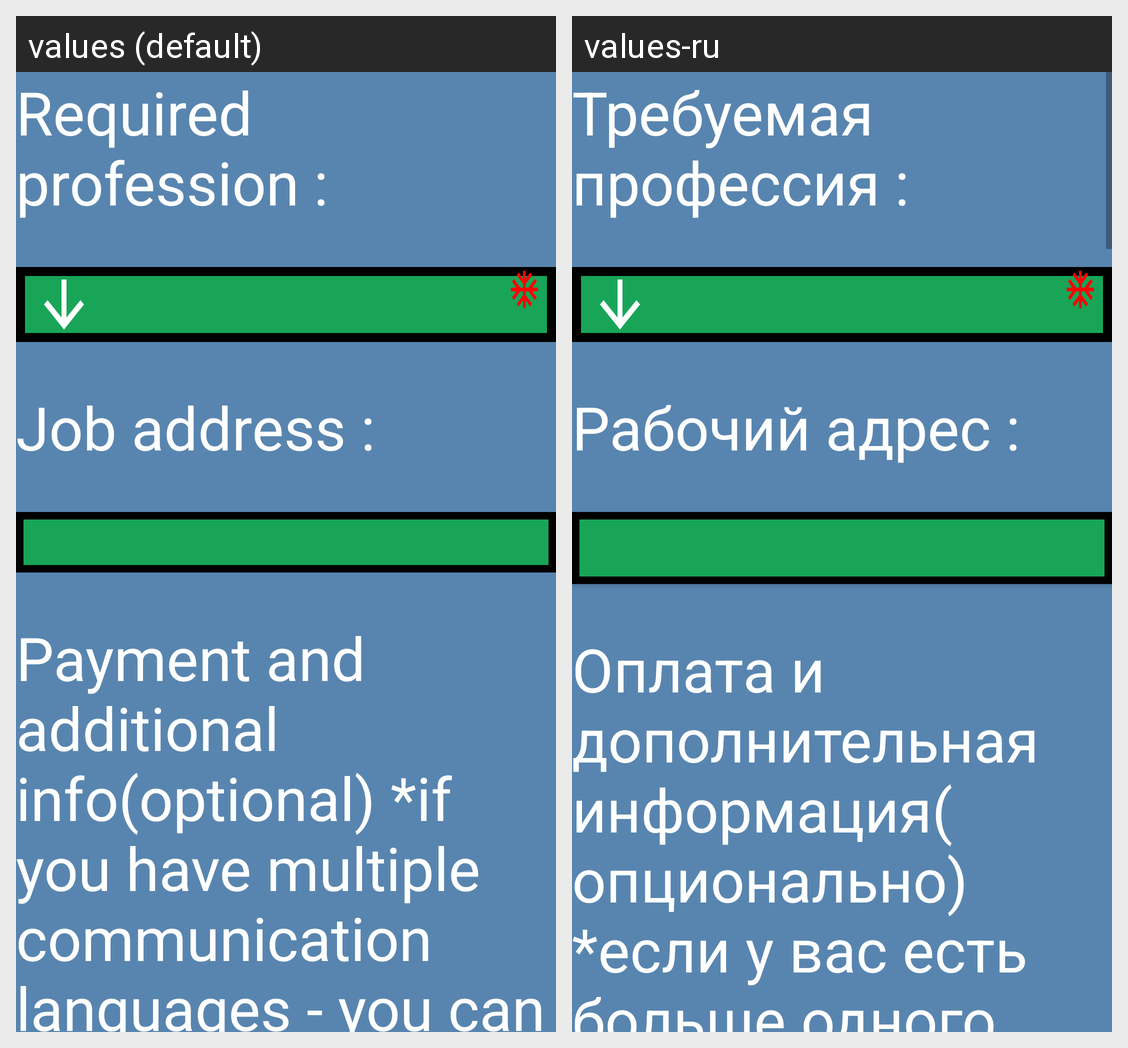

Locale-by-locale string values for the Android screen shown in this grid:
Android screen res/layout/activity_offer_sending_new.xml rendered under 2 locales, left to right: values (default), values-ru. Device: Nexus 5 (rendered at 1080×1920; each locale shown at half size, 540×960, under a caption strip naming it); theme Theme.NavigatorAppAndroid.
Strings drawn on this screen, with the default value and each locale's value (text and hints the layout hard-codes, and strings that could not be matched under every locale, appear in the picture but are not listed):

required_profession
  values: Required profession :
  values-ru: Требуемая профессия :

job_address
  values: Job address :
  values-ru: Рабочий адрес :

payment_and_additional_info
  values: Payment and additional info(optional) *if you have multiple communication languages - you can double your text in appropriate languages:
  values-ru: Оплата и дополнительная информация(опционально) *если у вас есть больше одного языка общения - вы можете продублировать ваш текст на соответствующих языках:
